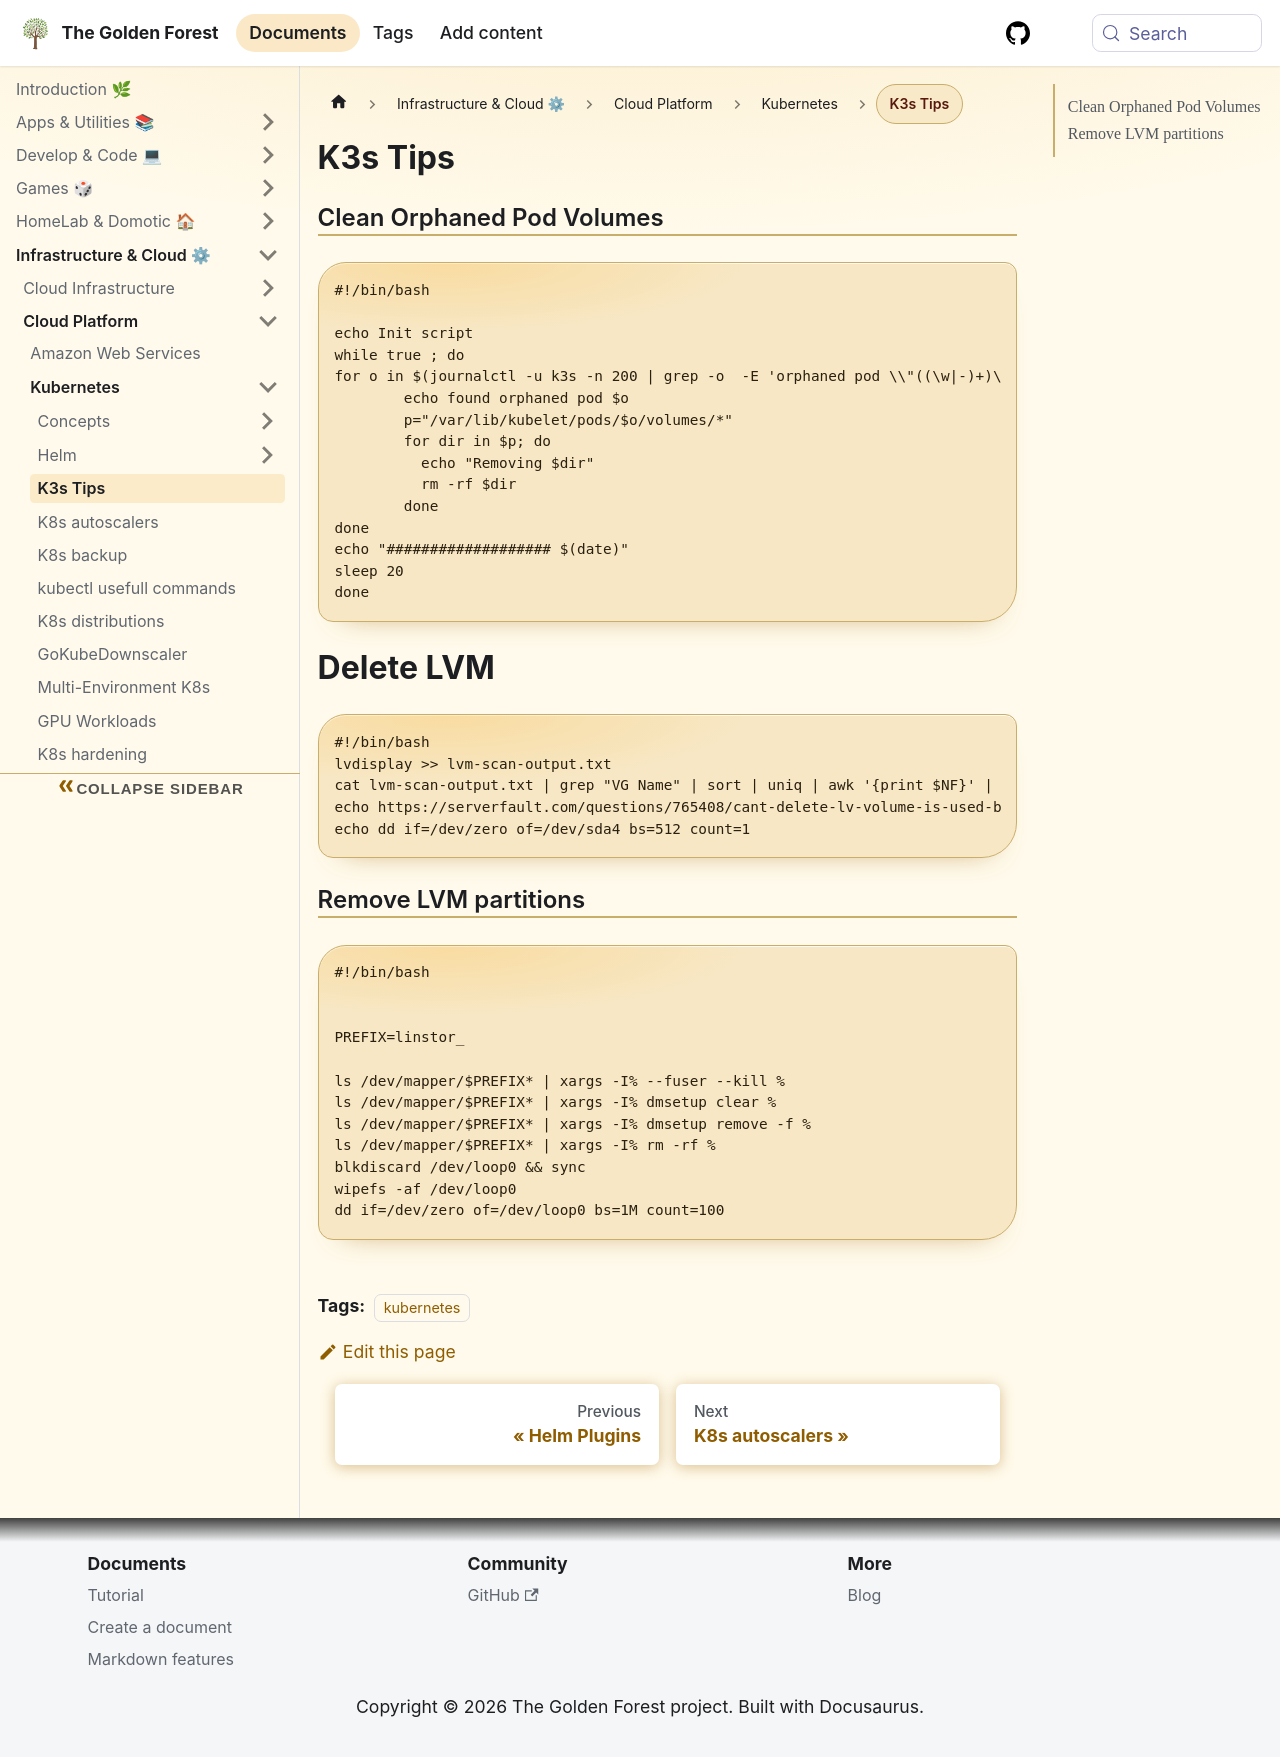

repository: sdelrio/golden-forest · page: docs/Infrastructure-and-Cloud/Cloud-Platform/Kubernetes/k3s-tips/index.html · generator: docusaurus

---
tags: [kubernetes]
---

# K3s Tips

## Clean Orphaned Pod Volumes

```bash
#!/bin/bash

echo Init script
while true ; do
for o in $(journalctl -u k3s -n 200 | grep -o  -E 'orphaned pod \\"((\w|-)+)\\' | sort | uniq | cut -d" " -f3 | grep -oE '(\w|-)+' | uniq); do
	echo found orphaned pod $o
	p="/var/lib/kubelet/pods/$o/volumes/*"
	for dir in $p; do
	  echo "Removing $dir"
	  rm -rf $dir
	done
done
echo "################### $(date)"
sleep 20
done
```


# Delete LVM

```bash
#!/bin/bash
lvdisplay >> lvm-scan-output.txt
cat lvm-scan-output.txt | grep "VG Name" | sort | uniq | awk '{print $NF}' | xargs -P 1 echo lvremove
echo https://serverfault.com/questions/765408/cant-delete-lv-volume-is-used-by-another-device
echo dd if=/dev/zero of=/dev/sda4 bs=512 count=1
```


## Remove LVM partitions

```bash
#!/bin/bash


PREFIX=linstor_

ls /dev/mapper/$PREFIX* | xargs -I% --fuser --kill %
ls /dev/mapper/$PREFIX* | xargs -I% dmsetup clear %
ls /dev/mapper/$PREFIX* | xargs -I% dmsetup remove -f %
ls /dev/mapper/$PREFIX* | xargs -I% rm -rf %
blkdiscard /dev/loop0 && sync
wipefs -af /dev/loop0
dd if=/dev/zero of=/dev/loop0 bs=1M count=100
```
